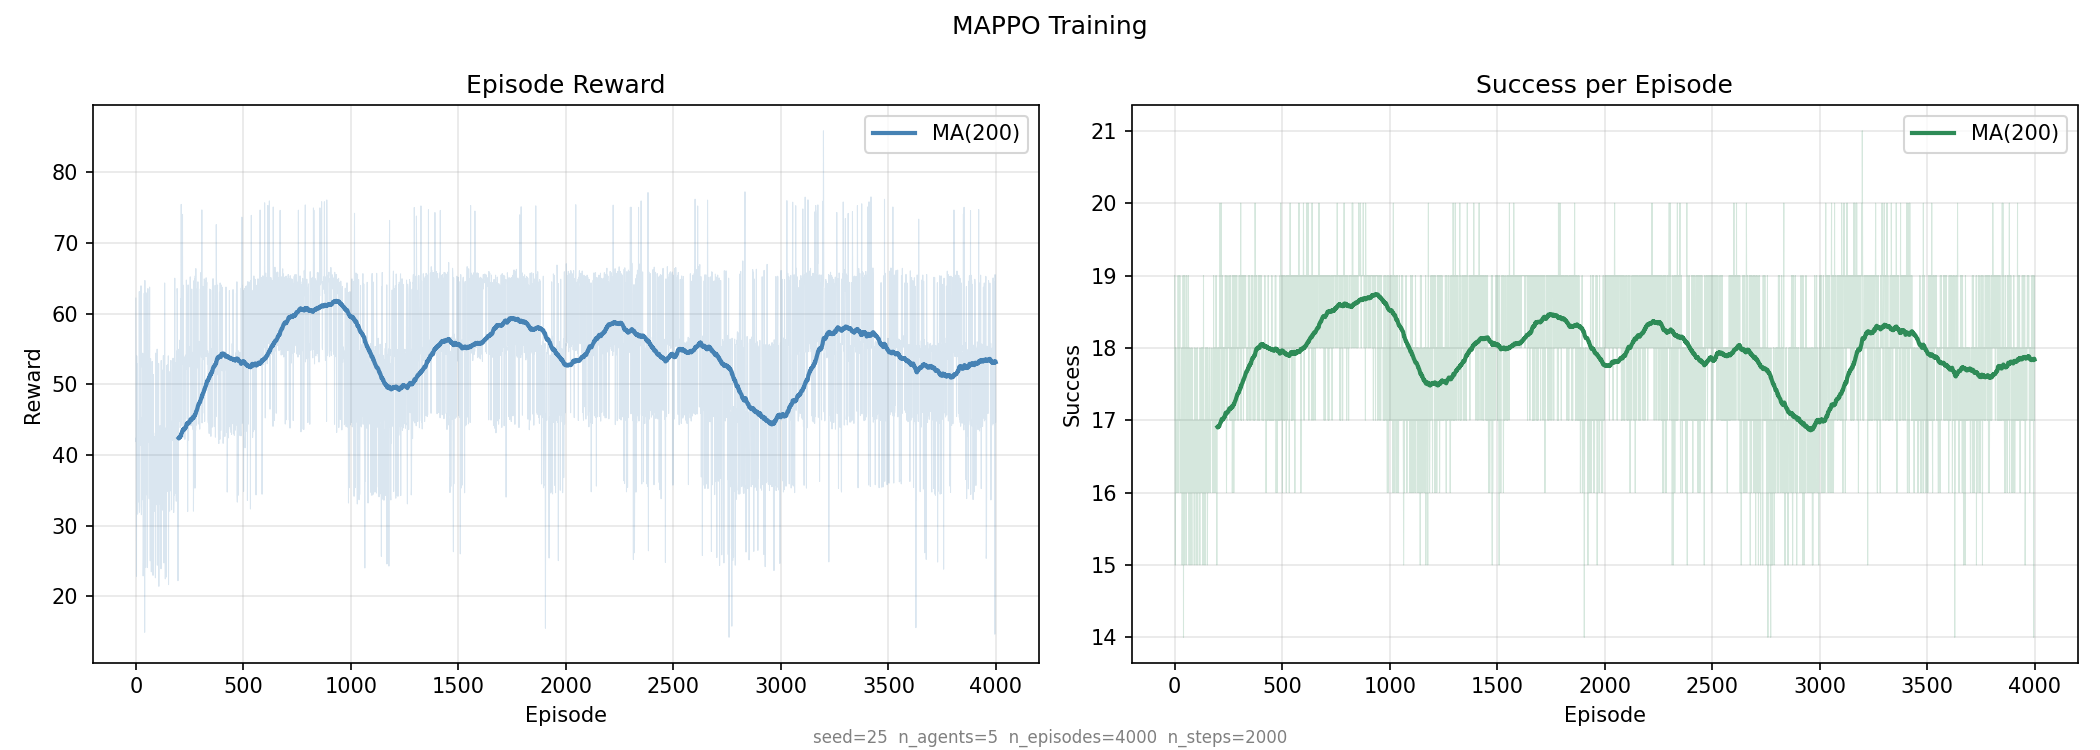

Source data for this figure (header and first rows):
# seed=25  n_agents=5  n_episodes=4000  …
episode, sum_reward, success, fail
1, 62.19, 19, 6
2, 41.87, 17, 8
3, 42.42, 17, 8
4, 22.82, 15, 10
5, 54.01, 18, 7
6, 50.22, 18, 7
7, 52.91, 18, 7
8, 41.67, 17, 8
9, 31.61, 16, 9
10, 32.68, 16, 9
11, 44.11, 17, 8
12, 43.13, 17, 8
13, 42.39, 17, 8
14, 33.33, 16, 9
15, 44.88, 17, 8
16, 42.88, 17, 8
17, 63.12, 19, 6
18, 31.88, 16, 9
19, 32.86, 16, 9
20, 55.11, 18, 7
21, 41.36, 17, 8
22, 43.35, 17, 8
23, 53.52, 18, 7
24, 52.43, 18, 7
25, 63.94, 19, 6
26, 43.17, 17, 8
27, 31.53, 16, 9
28, 45.27, 17, 8
29, 44.51, 17, 8
30, 35.49, 16, 9
31, 33.65, 16, 9
32, 43.57, 17, 8
33, 54.4, 18, 7
34, 52.97, 18, 7
35, 22.86, 15, 10
36, 25.36, 15, 10
37, 34.39, 16, 9
38, 53.2, 18, 7
39, 43.05, 17, 8
40, 62.88, 19, 6
41, 53.29, 18, 7
42, 14.88, 14, 11
43, 64.69, 19, 6
44, 54.67, 18, 7
45, 24.04, 15, 10
46, 44.83, 17, 8
47, 43.54, 17, 8
48, 62.95, 19, 6
49, 54.99, 18, 7
50, 53.87, 18, 7
51, 34.35, 16, 9
52, 43.4, 17, 8
53, 42.87, 17, 8
54, 24.04, 15, 10
55, 44.48, 17, 8
56, 43.35, 17, 8
57, 63.54, 19, 6
58, 53.85, 18, 7
59, 41.78, 17, 8
... 3,941 more rows
